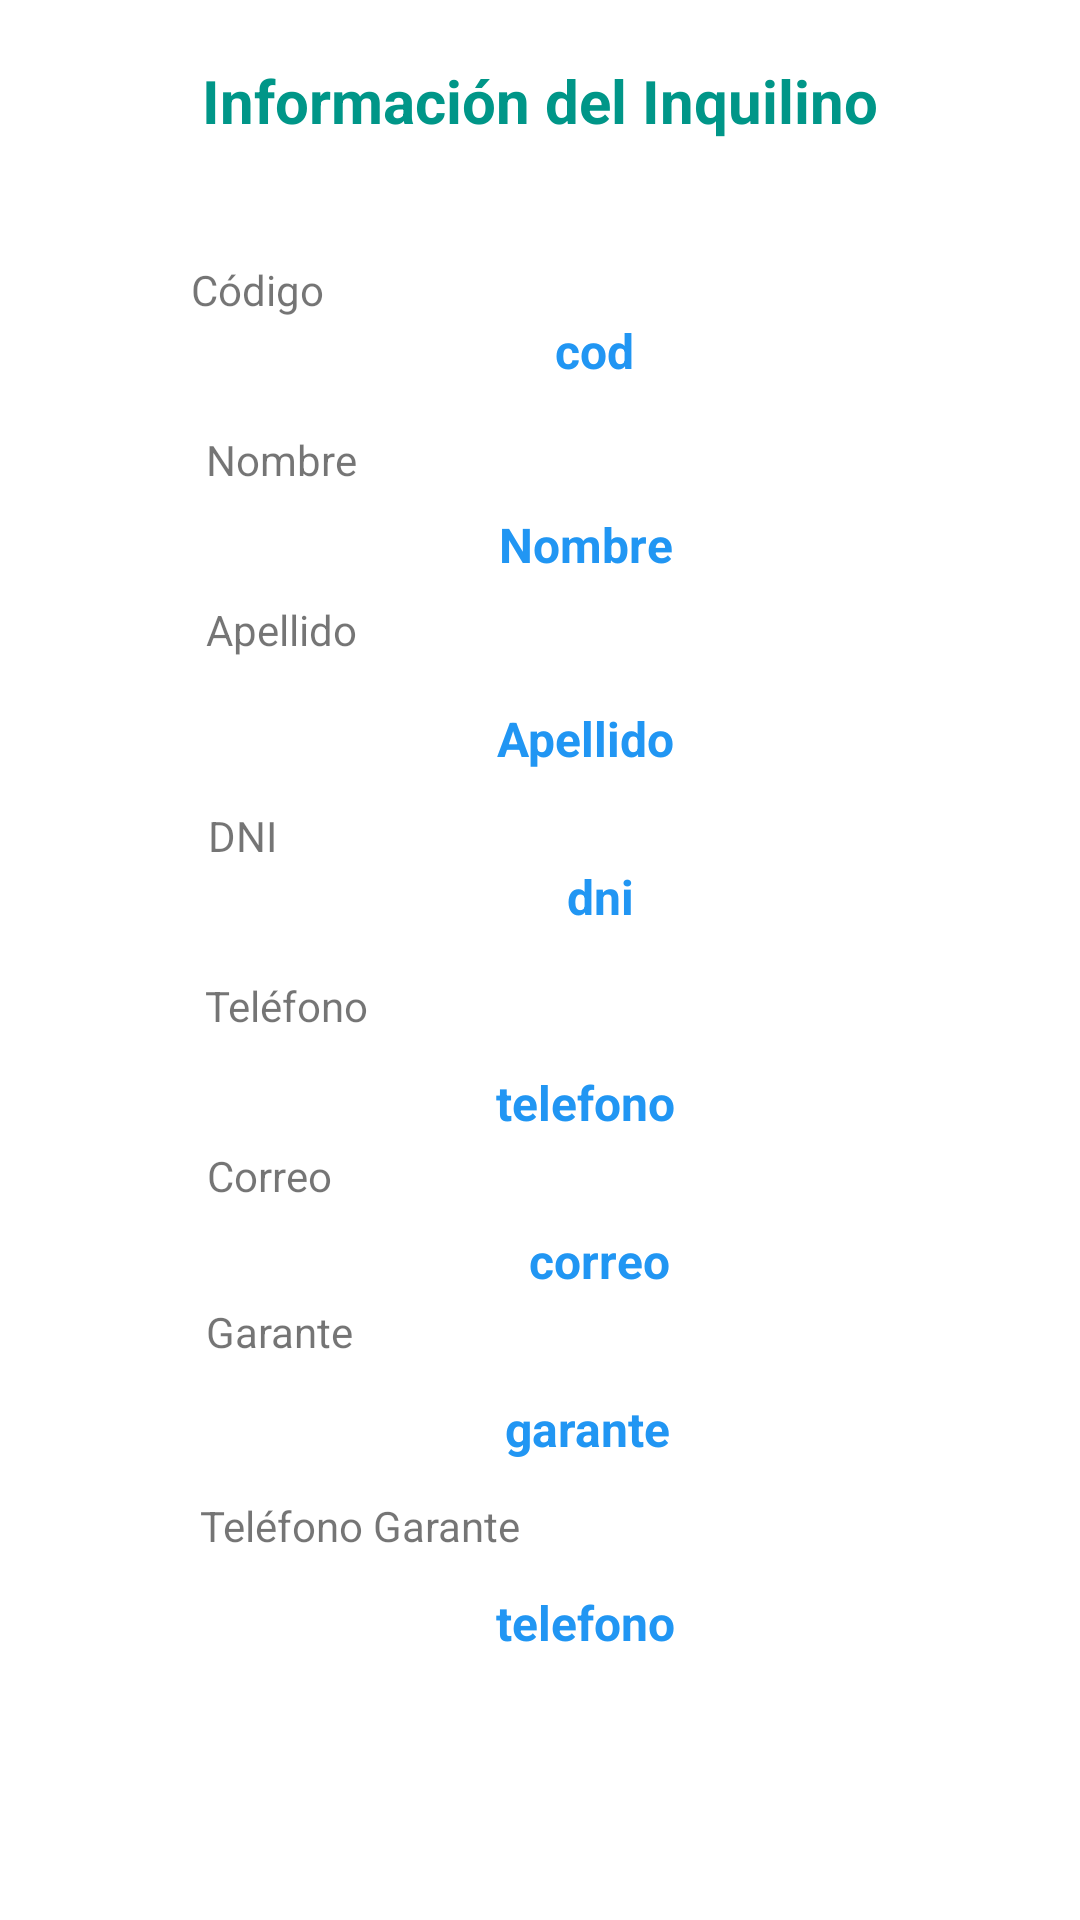

Write the Android layout XML for this screen, with the resource values it uses.
<!-- AndroidManifest.xml: application theme Theme.InmobiliariaAlaniz -->
<!-- res/layout/fragment_inquilino_detalle.xml -->
<?xml version="1.0" encoding="utf-8"?>
<androidx.constraintlayout.widget.ConstraintLayout xmlns:android="http://schemas.android.com/apk/res/android"
    xmlns:app="http://schemas.android.com/apk/res-auto"
    xmlns:tools="http://schemas.android.com/tools"
    android:layout_width="match_parent"
    android:layout_height="match_parent"
    tools:context=".ui.inquilinos.InquilinoDetalleFragment">


    <TextView
        android:id="@+id/tv1"
        android:layout_width="wrap_content"
        android:layout_height="wrap_content"
        android:layout_marginTop="20dp"

        android:text="Información del Inquilino"
        android:textColor="#009688"
        android:textSize="20sp"
        android:textStyle="bold"
        app:layout_constraintEnd_toEndOf="parent"
        app:layout_constraintHorizontal_bias="0.501"
        app:layout_constraintStart_toStartOf="parent"
        app:layout_constraintTop_toTopOf="parent"
        tools:ignore="MissingConstraints" />

    <TextView
        android:id="@+id/tv2"
        android:layout_width="45dp"
        android:layout_height="wrap_content"
        android:layout_marginTop="40dp"
        android:text="Código"
        app:layout_constraintEnd_toEndOf="parent"
        app:layout_constraintHorizontal_bias="0.202"
        app:layout_constraintStart_toStartOf="parent"
        app:layout_constraintTop_toBottomOf="@+id/tv1" />

    <TextView
        android:id="@+id/tv3"
        android:layout_width="wrap_content"
        android:layout_height="wrap_content"
        android:layout_marginTop="16dp"
        android:text="Nombre"
        app:layout_constraintEnd_toEndOf="parent"
        app:layout_constraintHorizontal_bias="0.222"
        app:layout_constraintStart_toStartOf="parent"
        app:layout_constraintTop_toBottomOf="@+id/tvCodDetalle"
        tools:ignore="MissingConstraints" />


    <TextView
        android:id="@+id/tv4"
        android:layout_width="wrap_content"
        android:layout_height="wrap_content"
        android:layout_marginTop="8dp"
        android:text="Apellido"
        app:layout_constraintEnd_toEndOf="parent"
        app:layout_constraintHorizontal_bias="0.222"
        app:layout_constraintStart_toStartOf="parent"
        app:layout_constraintTop_toBottomOf="@+id/tvNombreDetalle" />

    <TextView
        android:id="@+id/tv5"
        android:layout_width="wrap_content"
        android:layout_height="wrap_content"
        android:layout_marginTop="12dp"
        android:text="DNI"
        app:layout_constraintEnd_toEndOf="parent"
        app:layout_constraintHorizontal_bias="0.206"
        app:layout_constraintStart_toStartOf="parent"
        app:layout_constraintTop_toBottomOf="@+id/tvApellidoDetalle"
        tools:ignore="MissingConstraints" />

    <TextView
        android:id="@+id/tv6"
        android:layout_width="wrap_content"
        android:layout_height="wrap_content"
        android:layout_marginTop="4dp"
        android:text="Correo"
        app:layout_constraintEnd_toEndOf="parent"
        app:layout_constraintHorizontal_bias="0.217"
        app:layout_constraintStart_toStartOf="parent"
        app:layout_constraintTop_toBottomOf="@+id/tvTelefonoDetalle" />

    <TextView
        android:id="@+id/tv7"
        android:layout_width="wrap_content"
        android:layout_height="wrap_content"
        android:layout_marginTop="16dp"
        android:text="Teléfono"
        app:layout_constraintEnd_toEndOf="parent"
        app:layout_constraintHorizontal_bias="0.224"
        app:layout_constraintStart_toStartOf="parent"
        app:layout_constraintTop_toBottomOf="@+id/tvDniDetalle" />

    <TextView
        android:id="@+id/tv8"
        android:layout_width="wrap_content"
        android:layout_height="wrap_content"
        android:layout_marginTop="56dp"
        android:text="Garante"
        app:layout_constraintEnd_toEndOf="parent"
        app:layout_constraintHorizontal_bias="0.221"
        app:layout_constraintStart_toStartOf="parent"
        app:layout_constraintTop_toBottomOf="@+id/tvTelefonoDetalle" />

    <TextView
        android:id="@+id/tv9"
        android:layout_width="wrap_content"
        android:layout_height="wrap_content"
        android:layout_marginTop="12dp"
        android:text="Teléfono Garante"
        app:layout_constraintEnd_toEndOf="parent"
        app:layout_constraintHorizontal_bias="0.264"
        app:layout_constraintStart_toStartOf="parent"
        app:layout_constraintTop_toBottomOf="@+id/tvGaranteDetalle" />

    <TextView
        android:id="@+id/tvCodDetalle"
        android:layout_width="wrap_content"
        android:layout_height="wrap_content"
        android:text="cod"
        android:textAlignment="center"
        android:textColor="#2196F3"
        android:textSize="16sp"
        android:textStyle="bold"
        app:layout_constraintEnd_toEndOf="parent"
        app:layout_constraintHorizontal_bias="0.554"
        app:layout_constraintStart_toStartOf="parent"
        app:layout_constraintTop_toBottomOf="@+id/tv2" />

    <TextView
        android:id="@+id/tvNombreDetalle"
        android:layout_width="wrap_content"
        android:layout_height="wrap_content"
        android:layout_marginTop="8dp"
        android:text="Nombre"
        android:textAlignment="center"
        android:textColor="#2196F3"
        android:textSize="16sp"
        android:textStyle="bold"
        app:layout_constraintEnd_toEndOf="parent"
        app:layout_constraintHorizontal_bias="0.55"
        app:layout_constraintStart_toStartOf="parent"
        app:layout_constraintTop_toBottomOf="@+id/tv3" />

    <TextView
        android:id="@+id/tvApellidoDetalle"
        android:layout_width="wrap_content"
        android:layout_height="wrap_content"
        android:layout_marginTop="16dp"
        android:text="Apellido"
        android:textAlignment="center"
        android:textColor="#2196F3"
        android:textSize="16sp"
        android:textStyle="bold"
        app:layout_constraintEnd_toEndOf="parent"
        app:layout_constraintHorizontal_bias="0.55"
        app:layout_constraintStart_toStartOf="parent"
        app:layout_constraintTop_toBottomOf="@+id/tv4" />

    <TextView
        android:id="@+id/tvDniDetalle"
        android:layout_width="wrap_content"
        android:layout_height="wrap_content"
        android:text="dni"
        android:textAlignment="center"
        android:textColor="#2196F3"
        android:textSize="16sp"
        android:textStyle="bold"
        app:layout_constraintEnd_toEndOf="parent"
        app:layout_constraintHorizontal_bias="0.56"
        app:layout_constraintStart_toStartOf="parent"
        app:layout_constraintTop_toBottomOf="@+id/tv5" />

    <TextView
        android:id="@+id/tvMailDetalle"
        android:layout_width="wrap_content"
        android:layout_height="wrap_content"
        android:layout_marginTop="8dp"
        android:text="correo"
        android:textAlignment="center"
        android:textColor="#2196F3"
        android:textSize="16sp"
        android:textStyle="bold"
        app:layout_constraintEnd_toEndOf="parent"
        app:layout_constraintHorizontal_bias="0.563"
        app:layout_constraintStart_toStartOf="parent"
        app:layout_constraintTop_toBottomOf="@+id/tv6"
        tools:ignore="MissingConstraints" />

    <TextView
        android:id="@+id/tvTelefonoDetalle"
        android:layout_width="wrap_content"
        android:layout_height="wrap_content"
        android:layout_marginTop="12dp"
        android:text="telefono"
        android:textAlignment="center"
        android:textColor="#2196F3"
        android:textSize="16sp"
        android:textStyle="bold"
        app:layout_constraintEnd_toEndOf="parent"
        app:layout_constraintHorizontal_bias="0.551"
        app:layout_constraintStart_toStartOf="parent"
        app:layout_constraintTop_toBottomOf="@+id/tv7"
        tools:ignore="MissingConstraints" />
    <TextView
        android:id="@+id/tvGaranteDetalle"
        android:layout_width="wrap_content"
        android:layout_height="wrap_content"
        android:layout_marginTop="12dp"
        android:text="garante"
        android:textAlignment="center"
        android:textColor="#2196F3"
        android:textSize="16sp"
        android:textStyle="bold"
        app:layout_constraintEnd_toEndOf="parent"
        app:layout_constraintHorizontal_bias="0.551"
        app:layout_constraintStart_toStartOf="parent"
        app:layout_constraintTop_toBottomOf="@+id/tv8"
        tools:ignore="MissingConstraints" />
    <TextView
        android:id="@+id/tvTelGaranteDetalle"
        android:layout_width="wrap_content"
        android:layout_height="wrap_content"
        android:layout_marginTop="12dp"
        android:text="telefono"
        android:textAlignment="center"
        android:textColor="#2196F3"
        android:textSize="16sp"
        android:textStyle="bold"
        app:layout_constraintEnd_toEndOf="parent"
        app:layout_constraintHorizontal_bias="0.551"
        app:layout_constraintStart_toStartOf="parent"
        app:layout_constraintTop_toBottomOf="@+id/tv9"
        tools:ignore="MissingConstraints" />

</androidx.constraintlayout.widget.ConstraintLayout>
<!-- resources referenced by this layout -->
<resources>
  <style name="Theme.InmobiliariaAlaniz" parent="Theme.MaterialComponents.DayNight.DarkActionBar">
          
          <item name="colorPrimary">@color/teal_700</item>
          <item name="colorPrimaryVariant">@color/teal_200</item>
          <item name="colorOnPrimary">@color/white</item>
          
          <item name="colorSecondary">@color/teal_200</item>
          <item name="colorSecondaryVariant">@color/teal_700</item>
          <item name="colorOnSecondary">@color/black</item>
          
          <item name="android:statusBarColor" tools:targetApi="l">?attr/colorPrimaryVariant</item>
          
      </style>
  <!-- not gathered from this repository: default colours our renderer supplied (Android Studio template values) -->
  <color name="teal_200">#FF03DAC5</color>
  <color name="teal_700">#FF018786</color>
  <color name="black">#FF000000</color>
  <color name="white">#FFFFFFFF</color>
</resources>
